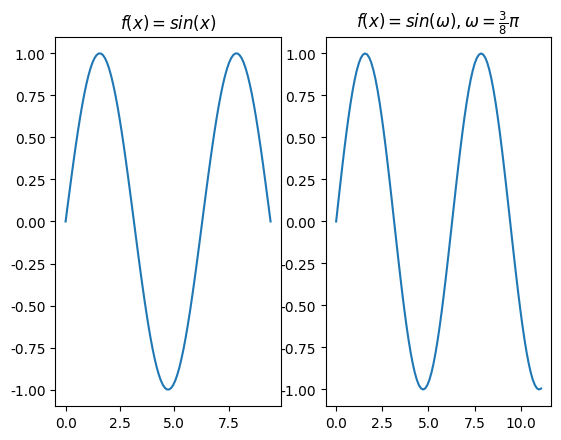

This chart was generated by the following Python code:
import matplotlib.pyplot as plt
import numpy as np
x = np.linspace(0,3*np.pi,100)
y = np.sin(x)

plt.rcParams['font.sans-serif']=['SimHei']
plt.rcParams['axes.unicode_minus']=False
plt.subplot(1,2,1)
plt.title(r'$f(x)=sin(x)$')
plt.plot(x,y)

x1 = [t*0.375*np.pi for t in x]
y1 = np.sin(x1)
plt.subplot(1,2,2)
plt.title(r'$f(x)=sin(\omega),\omega = \frac{3}{8} \pi$')
plt.plot(x1,y1)
plt.show()